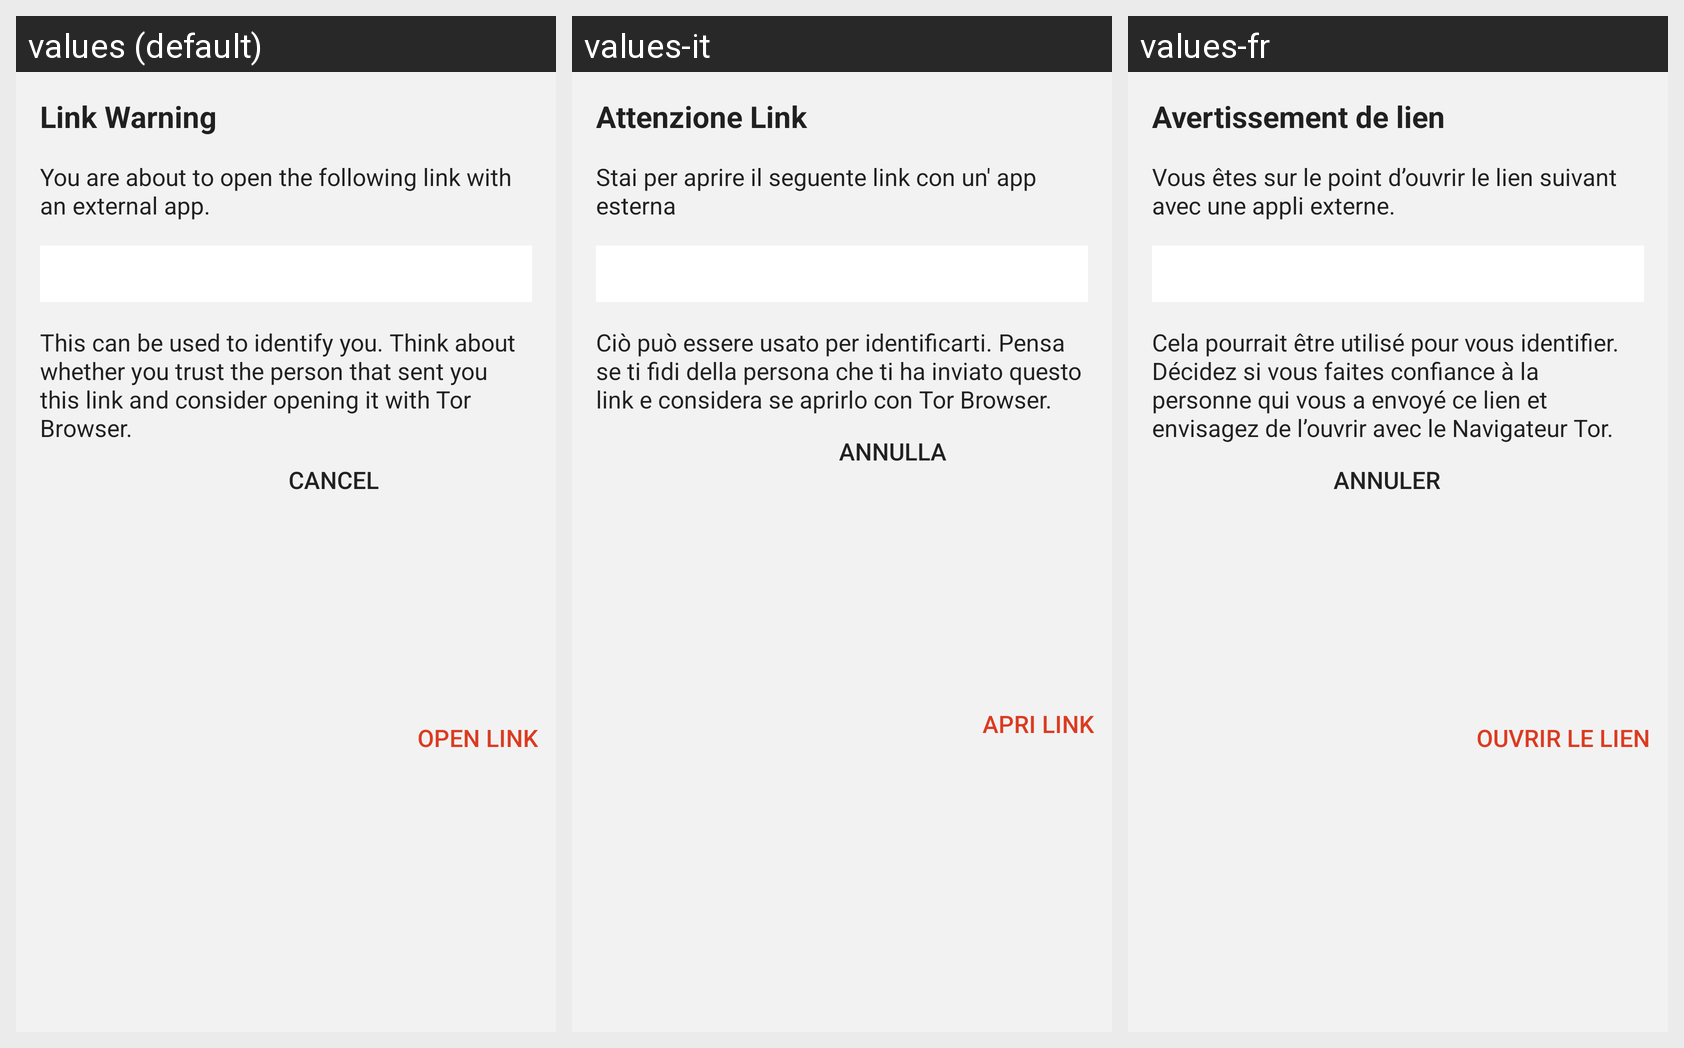

For this localized Android screen grid, give each drawn string resource with its value in every locale shown.
Android screen res/layout/fragment_link_dialog.xml rendered under 3 locales, left to right: values (default), values-it, values-fr. Device: Nexus 5 (rendered at 1080×1920; each locale shown at half size, 540×960, under a caption strip naming it); theme LibreTheme.
Other locales in the repository, not shown: values-ar, values-de, values-es.
Strings drawn on this screen, with the default value and each locale's value (text and hints the layout hard-codes, and strings that could not be matched under every locale, appear in the picture but are not listed):

link_warning_title
  values: Link Warning
  values-it: Attenzione Link
  values-fr: Avertissement de lien

link_warning_intro
  values: You are about to open the following link with an external app.
  values-it: Stai per aprire il seguente link con un' app esterna
  values-fr: Vous êtes sur le point d’ouvrir le lien suivant avec une appli externe.

link_warning_text
  values: This can be used to identify you. Think about whether you trust the person that sent you this link and consider opening it with Tor Browser.
  values-it: Ciò può essere usato per identificarti. Pensa se ti fidi della persona che ti ha inviato questo link e considera se aprirlo con Tor Browser.
  values-fr: Cela pourrait être utilisé pour vous identifier. Décidez si vous faites confiance à la personne qui vous a envoyé ce lien et envisagez de l’ouvrir avec le Navigateur Tor.

cancel
  values: Cancel
  values-it: Annulla
  values-fr: Annuler

link_warning_open_link
  values: Open Link
  values-it: Apri Link
  values-fr: Ouvrir le lien
